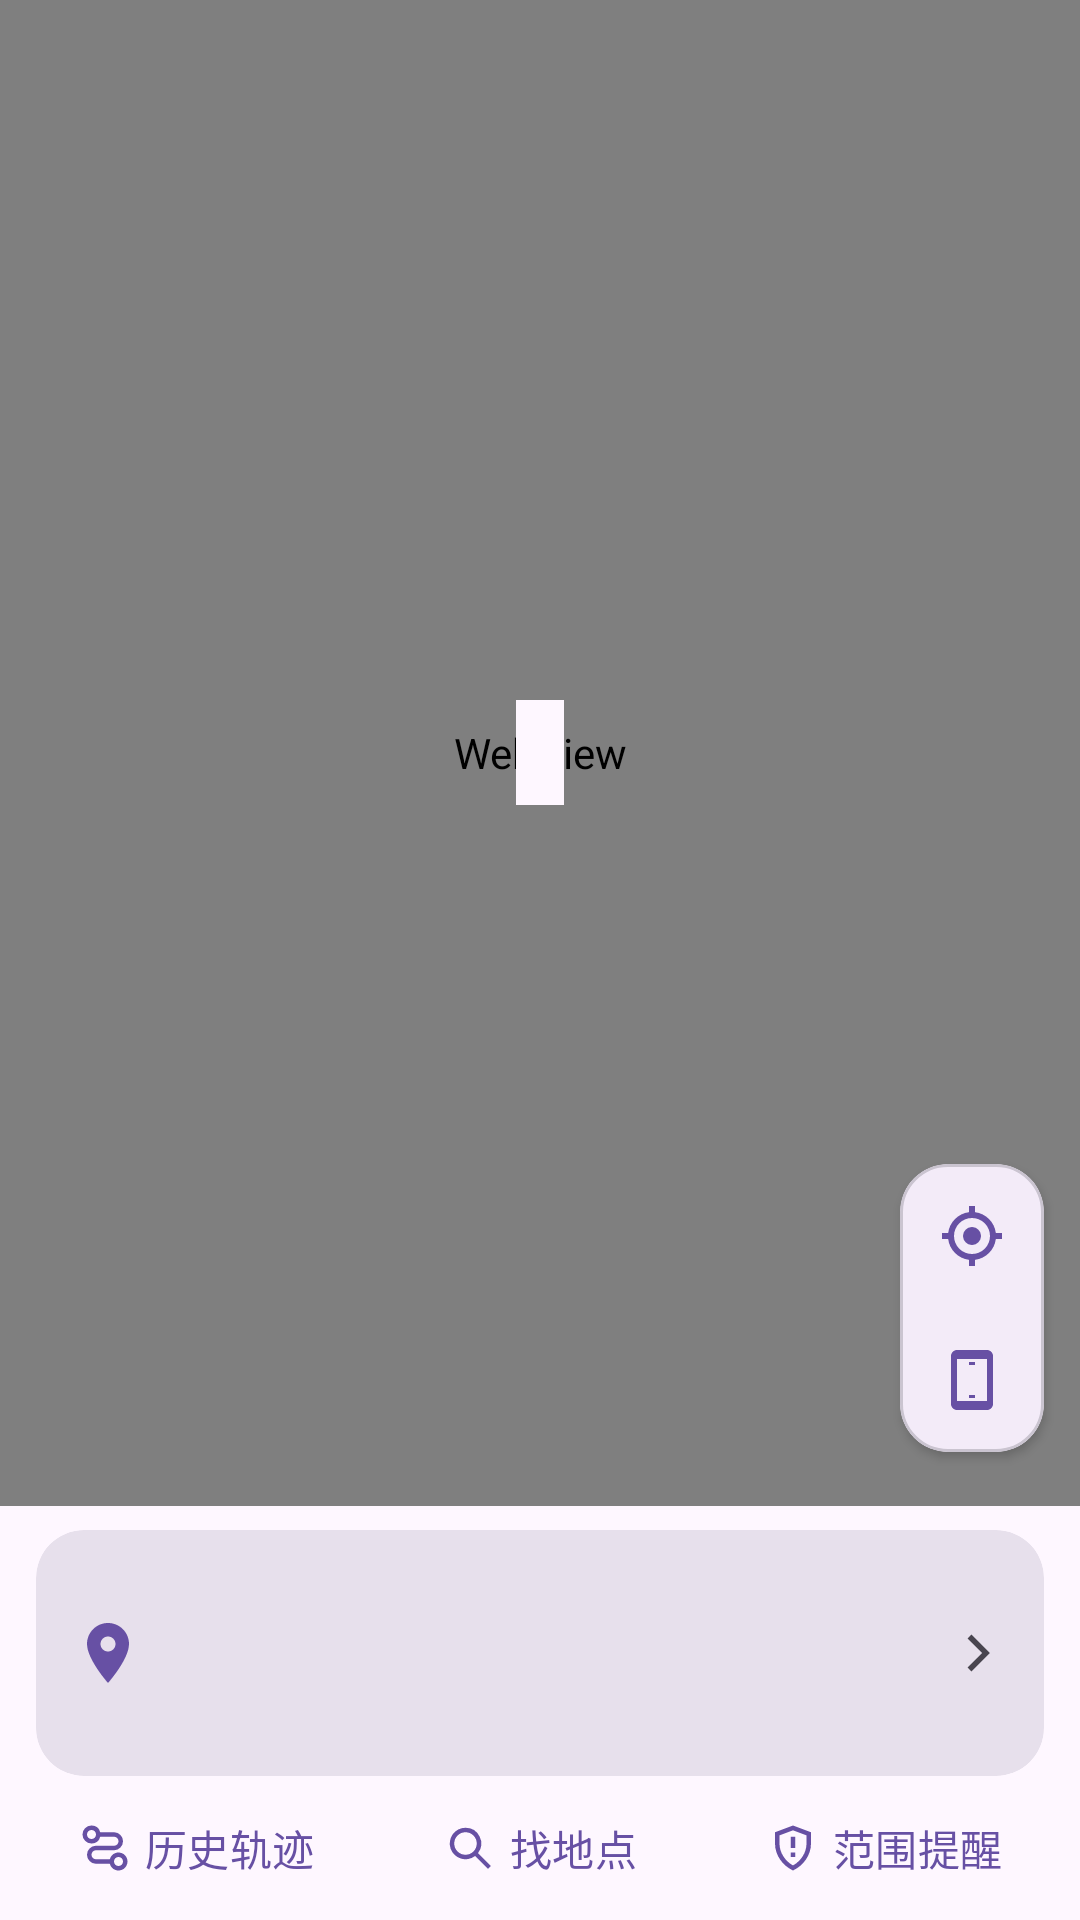

This screen was rendered from an Android layout file. Write that file and the resources it references.
<!-- AndroidManifest.xml: application theme Theme.YiTuCare -->
<!-- res/layout/fragment_location.xml -->
<?xml version="1.0" encoding="utf-8"?>
<LinearLayout xmlns:android="http://schemas.android.com/apk/res/android"
    xmlns:app="http://schemas.android.com/apk/res-auto"
    android:layout_width="match_parent"
    android:layout_height="match_parent"
    android:orientation="vertical">

    <FrameLayout
        android:layout_width="match_parent"
        android:layout_height="0dp"
        android:layout_weight="1">

        <WebView
            android:id="@+id/location_map"
            android:layout_width="match_parent"
            android:layout_height="match_parent" />

        <LinearLayout
            android:id="@+id/location_map_status"
            android:layout_width="match_parent"
            android:layout_height="wrap_content"
            android:layout_gravity="center"
            android:gravity="center"
            android:orientation="vertical"
            android:paddingHorizontal="16dp">

            <TextView
                android:id="@+id/location_source"
                android:layout_width="wrap_content"
                android:layout_height="wrap_content"
                android:background="?attr/colorSurface"
                android:gravity="center"
                android:padding="8dp"
                android:textAppearance="?attr/textAppearanceBodyMedium" />

            <com.google.android.material.button.MaterialButton
                android:id="@+id/location_enable_map"
                style="@style/Widget.Material3.Button.OutlinedButton"
                android:layout_width="wrap_content"
                android:layout_height="wrap_content"
                android:backgroundTint="?attr/colorSurface"
                android:text="@string/location_enable_map"
                android:visibility="gone" />
        </LinearLayout>

        <com.google.android.material.card.MaterialCardView
            android:layout_width="48dp"
            android:layout_height="wrap_content"
            android:layout_gravity="bottom|end"
            android:layout_marginEnd="12dp"
            android:layout_marginBottom="18dp"
            app:cardBackgroundColor="?attr/colorSurface"
            app:cardCornerRadius="16dp"
            app:cardElevation="2dp">

            <LinearLayout
                android:layout_width="match_parent"
                android:layout_height="wrap_content"
                android:orientation="vertical">

                <ImageButton
                    android:id="@+id/location_recenter"
                    android:layout_width="48dp"
                    android:layout_height="48dp"
                    android:background="?attr/selectableItemBackground"
                    android:contentDescription="@string/location_recenter"
                    android:src="@drawable/ic_location_target"
                    android:tint="?attr/colorPrimary" />

                <ImageButton
                    android:id="@+id/location_phone"
                    android:layout_width="48dp"
                    android:layout_height="48dp"
                    android:background="?attr/selectableItemBackground"
                    android:contentDescription="@string/location_phone"
                    android:src="@drawable/ic_location_phone"
                    android:tint="?attr/colorPrimary" />
            </LinearLayout>
        </com.google.android.material.card.MaterialCardView>

        <com.google.android.material.button.MaterialButton
            android:id="@+id/location_fence_cancel"
            style="@style/Widget.Material3.Button.OutlinedButton"
            android:layout_width="wrap_content"
            android:layout_height="wrap_content"
            android:layout_gravity="top|end"
            android:layout_marginEnd="12dp"
            android:backgroundTint="?attr/colorSurface"
            android:text="@string/location_fence_cancel"
            android:visibility="gone" />

        <TextView
            android:id="@+id/location_crosshair"
            android:layout_width="42dp"
            android:layout_height="42dp"
            android:layout_gravity="center"
            android:background="?attr/colorSurface"
            android:gravity="center"
            android:importantForAccessibility="no"
            android:text="+"
            android:textColor="?attr/colorPrimary"
            android:textSize="25sp"
            android:visibility="gone" />
    </FrameLayout>

    <com.google.android.material.card.MaterialCardView
        android:id="@+id/location_detail"
        android:layout_width="match_parent"
        android:layout_height="wrap_content"
        android:layout_marginStart="12dp"
        android:layout_marginTop="8dp"
        android:layout_marginEnd="12dp"
        android:clickable="true"
        android:focusable="true"
        android:minHeight="58dp"
        app:cardBackgroundColor="?attr/colorSurfaceVariant"
        app:cardCornerRadius="16dp"
        app:cardElevation="0dp"
        app:strokeWidth="0dp">

        <LinearLayout
            android:layout_width="match_parent"
            android:layout_height="wrap_content"
            android:gravity="center_vertical"
            android:minHeight="58dp"
            android:orientation="horizontal"
            android:paddingHorizontal="12dp"
            android:paddingVertical="7dp">

            <ImageView
                android:layout_width="24dp"
                android:layout_height="24dp"
                android:layout_marginEnd="10dp"
                android:importantForAccessibility="no"
                android:src="@drawable/ic_location_pin"
                android:tint="?attr/colorPrimary" />

            <LinearLayout
                android:layout_width="0dp"
                android:layout_height="wrap_content"
                android:layout_weight="1"
                android:orientation="vertical">

                <TextView
                    android:id="@+id/location_status"
                    android:layout_width="match_parent"
                    android:layout_height="wrap_content"
                    android:accessibilityLiveRegion="polite"
                    android:textAppearance="?attr/textAppearanceTitleSmall" />

                <TextView
                    android:id="@+id/location_address"
                    android:layout_width="match_parent"
                    android:layout_height="wrap_content"
                    android:ellipsize="end"
                    android:maxLines="2"
                    android:textAppearance="?attr/textAppearanceBodySmall" />

                <TextView
                    android:id="@+id/location_fix_time"
                    android:layout_width="match_parent"
                    android:layout_height="wrap_content"
                    android:textAppearance="?attr/textAppearanceBodySmall" />

                <TextView
                    android:id="@+id/location_phone_status"
                    android:layout_width="match_parent"
                    android:layout_height="wrap_content"
                    android:textAppearance="?attr/textAppearanceBodySmall" />
            </LinearLayout>

            <ImageView
                android:layout_width="22dp"
                android:layout_height="22dp"
                android:importantForAccessibility="no"
                android:src="@drawable/ic_location_chevron"
                android:tint="?attr/colorOnSurfaceVariant" />
        </LinearLayout>
    </com.google.android.material.card.MaterialCardView>

    <TextView
        android:id="@+id/location_fence_status"
        android:layout_width="match_parent"
        android:layout_height="wrap_content"
        android:accessibilityLiveRegion="polite"
        android:paddingHorizontal="16dp"
        android:textAppearance="?attr/textAppearanceBodySmall"
        android:visibility="gone" />

    <TextView
        android:id="@+id/location_stay_heading"
        android:layout_width="match_parent"
        android:layout_height="wrap_content"
        android:paddingHorizontal="16dp"
        android:textAppearance="?attr/textAppearanceBodySmall"
        android:visibility="gone" />

    <ScrollView
        android:id="@+id/location_stay_scroll"
        android:layout_width="match_parent"
        android:layout_height="72dp"
        android:paddingHorizontal="12dp"
        android:visibility="gone">

        <LinearLayout
            android:id="@+id/location_stay_list"
            android:layout_width="match_parent"
            android:layout_height="wrap_content"
            android:orientation="vertical" />
    </ScrollView>

    <LinearLayout
        android:layout_width="match_parent"
        android:layout_height="wrap_content"
        android:orientation="horizontal"
        android:paddingHorizontal="8dp">
        <com.google.android.material.button.MaterialButton
            android:id="@+id/location_history"
            style="@style/Widget.Material3.Button.TextButton"
            android:layout_width="0dp"
            android:layout_height="wrap_content"
            android:layout_weight="1"
            android:minHeight="48dp"
            android:paddingHorizontal="4dp"
            android:text="@string/location_history"
            app:icon="@drawable/ic_location_track"
            app:iconGravity="textStart"
            app:iconPadding="4dp"
            app:iconSize="18dp" />
        <com.google.android.material.button.MaterialButton
            android:id="@+id/location_places"
            style="@style/Widget.Material3.Button.TextButton"
            android:layout_width="0dp"
            android:layout_height="wrap_content"
            android:layout_weight="1"
            android:minHeight="48dp"
            android:paddingHorizontal="4dp"
            android:text="@string/location_places"
            app:icon="@drawable/ic_location_search"
            app:iconGravity="textStart"
            app:iconPadding="4dp"
            app:iconSize="18dp" />
        <com.google.android.material.button.MaterialButton
            android:id="@+id/location_fence"
            style="@style/Widget.Material3.Button.TextButton"
            android:layout_width="0dp"
            android:layout_height="wrap_content"
            android:layout_weight="1"
            android:minHeight="48dp"
            android:paddingHorizontal="4dp"
            android:text="@string/location_fence"
            app:icon="@drawable/ic_location_range"
            app:iconGravity="textStart"
            app:iconPadding="4dp"
            app:iconSize="18dp" />
    </LinearLayout>
</LinearLayout>
<!-- resources referenced by this layout -->
<resources>
  <!-- drawable ic_location_chevron (drawable) -->
  <vector xmlns:android="http://schemas.android.com/apk/res/android"
      android:width="24dp" android:height="24dp"
      android:viewportWidth="24" android:viewportHeight="24">
      <path android:fillColor="#000000" android:fillType="evenOdd"
          android:pathData="M9.29,6.71L10.71,5.29L17.41,12l-6.7,6.71l-1.42,-1.42L14.59,12z" />
  </vector>
  <!-- drawable ic_location_phone (drawable) -->
  <vector xmlns:android="http://schemas.android.com/apk/res/android"
      android:width="24dp" android:height="24dp"
      android:viewportWidth="24" android:viewportHeight="24">
      <path android:fillColor="#000000" android:fillType="evenOdd"
          android:pathData="M7,2h10c1.1,0 2,0.9 2,2v16c0,1.1 -0.9,2 -2,2H7c-1.1,0 -2,-0.9 -2,-2V4c0,-1.1 0.9,-2 2,-2z M7,5v14h10V5z M11,6h2v1h-2z M11,17h2v1h-2z" />
  </vector>
  <!-- drawable ic_location_pin (drawable) -->
  <vector xmlns:android="http://schemas.android.com/apk/res/android"
      android:width="24dp" android:height="24dp"
      android:viewportWidth="24" android:viewportHeight="24">
      <path android:fillColor="#000000" android:fillType="evenOdd"
          android:pathData="M12,2C8.13,2 5,5.13 5,9c0,5.1 7,13 7,13s7,-7.9 7,-13c0,-3.87 -3.13,-7 -7,-7z M12,11.5c-1.38,0 -2.5,-1.12 -2.5,-2.5S10.62,6.5 12,6.5s2.5,1.12 2.5,2.5S13.38,11.5 12,11.5z" />
  </vector>
  <!-- drawable ic_location_range (drawable) -->
  <vector xmlns:android="http://schemas.android.com/apk/res/android"
      android:width="24dp" android:height="24dp"
      android:viewportWidth="24" android:viewportHeight="24">
      <path android:fillColor="#000000" android:fillType="evenOdd"
          android:pathData="M12,2l8,3v5c0,5.2 -3.35,9.8 -8,12c-4.65,-2.2 -8,-6.8 -8,-12V5z M12,4.14L6,6.39V10c0,4.03 2.46,7.79 6,9.75c3.54,-1.96 6,-5.72 6,-9.75V6.39z M11,7h2v5h-2z M11,14h2v2h-2z" />
  </vector>
  <!-- drawable ic_location_search (drawable) -->
  <vector xmlns:android="http://schemas.android.com/apk/res/android"
      android:width="24dp" android:height="24dp"
      android:viewportWidth="24" android:viewportHeight="24">
      <path android:fillColor="#000000" android:fillType="evenOdd"
          android:pathData="M10,3a7,7 0,1 0,4.24 12.57L20,21.33L21.33,20l-5.76,-5.76A7,7 0,0 0,10 3z M10,5a5,5 0,1 1,0 10a5,5 0,1 1,0 -10z" />
  </vector>
  <!-- drawable ic_location_target (drawable) -->
  <vector xmlns:android="http://schemas.android.com/apk/res/android"
      android:width="24dp" android:height="24dp"
      android:viewportWidth="24" android:viewportHeight="24">
      <path android:fillColor="#000000" android:fillType="evenOdd"
          android:pathData="M11,2h2v2.06A8,8 0,0 1,19.94 11H22v2h-2.06A8,8 0,0 1,13 19.94V22h-2v-2.06A8,8 0,0 1,4.06 13H2v-2h2.06A8,8 0,0 1,11 4.06z M12,6a6,6 0,1 0,0 12a6,6 0,1 0,0 -12z M12,9a3,3 0,1 0,0 6a3,3 0,1 0,0 -6z" />
  </vector>
  <!-- drawable ic_location_track (drawable) -->
  <vector xmlns:android="http://schemas.android.com/apk/res/android"
      android:width="24dp" android:height="24dp"
      android:viewportWidth="24" android:viewportHeight="24">
      <path android:fillColor="#000000" android:fillType="evenOdd"
          android:pathData="M6,2a4,4 0,1 0,0 8a4,4 0,0 0,3.87 -3H16a2,2 0,0 1,0 4H8a4,4 0,0 0,0 8h6.13A4,4 0,1 0,14.13 17H8a2,2 0,0 1,0 -4h8a4,4 0,0 0,0 -8H9.87A4,4 0,0 0,6 2z M6,4a2,2 0,1 1,0 4a2,2 0,1 1,0 -4z M18,16a2,2 0,1 1,0 4a2,2 0,1 1,0 -4z" />
  </vector>
  <string name="location_enable_map">重试加载</string>
  <string name="location_fence">范围提醒</string>
  <string name="location_fence_cancel">取消选点</string>
  <string name="location_history">历史轨迹</string>
  <string name="location_phone">我的位置</string>
  <string name="location_places">找地点</string>
  <string name="location_recenter">回到老人位置</string>
  <style name="Theme.YiTuCare" parent="Base.Theme.YiTuCare" />
  <style name="Base.Theme.YiTuCare" parent="Theme.Material3.DayNight.NoActionBar">
          
          
      </style>
</resources>
